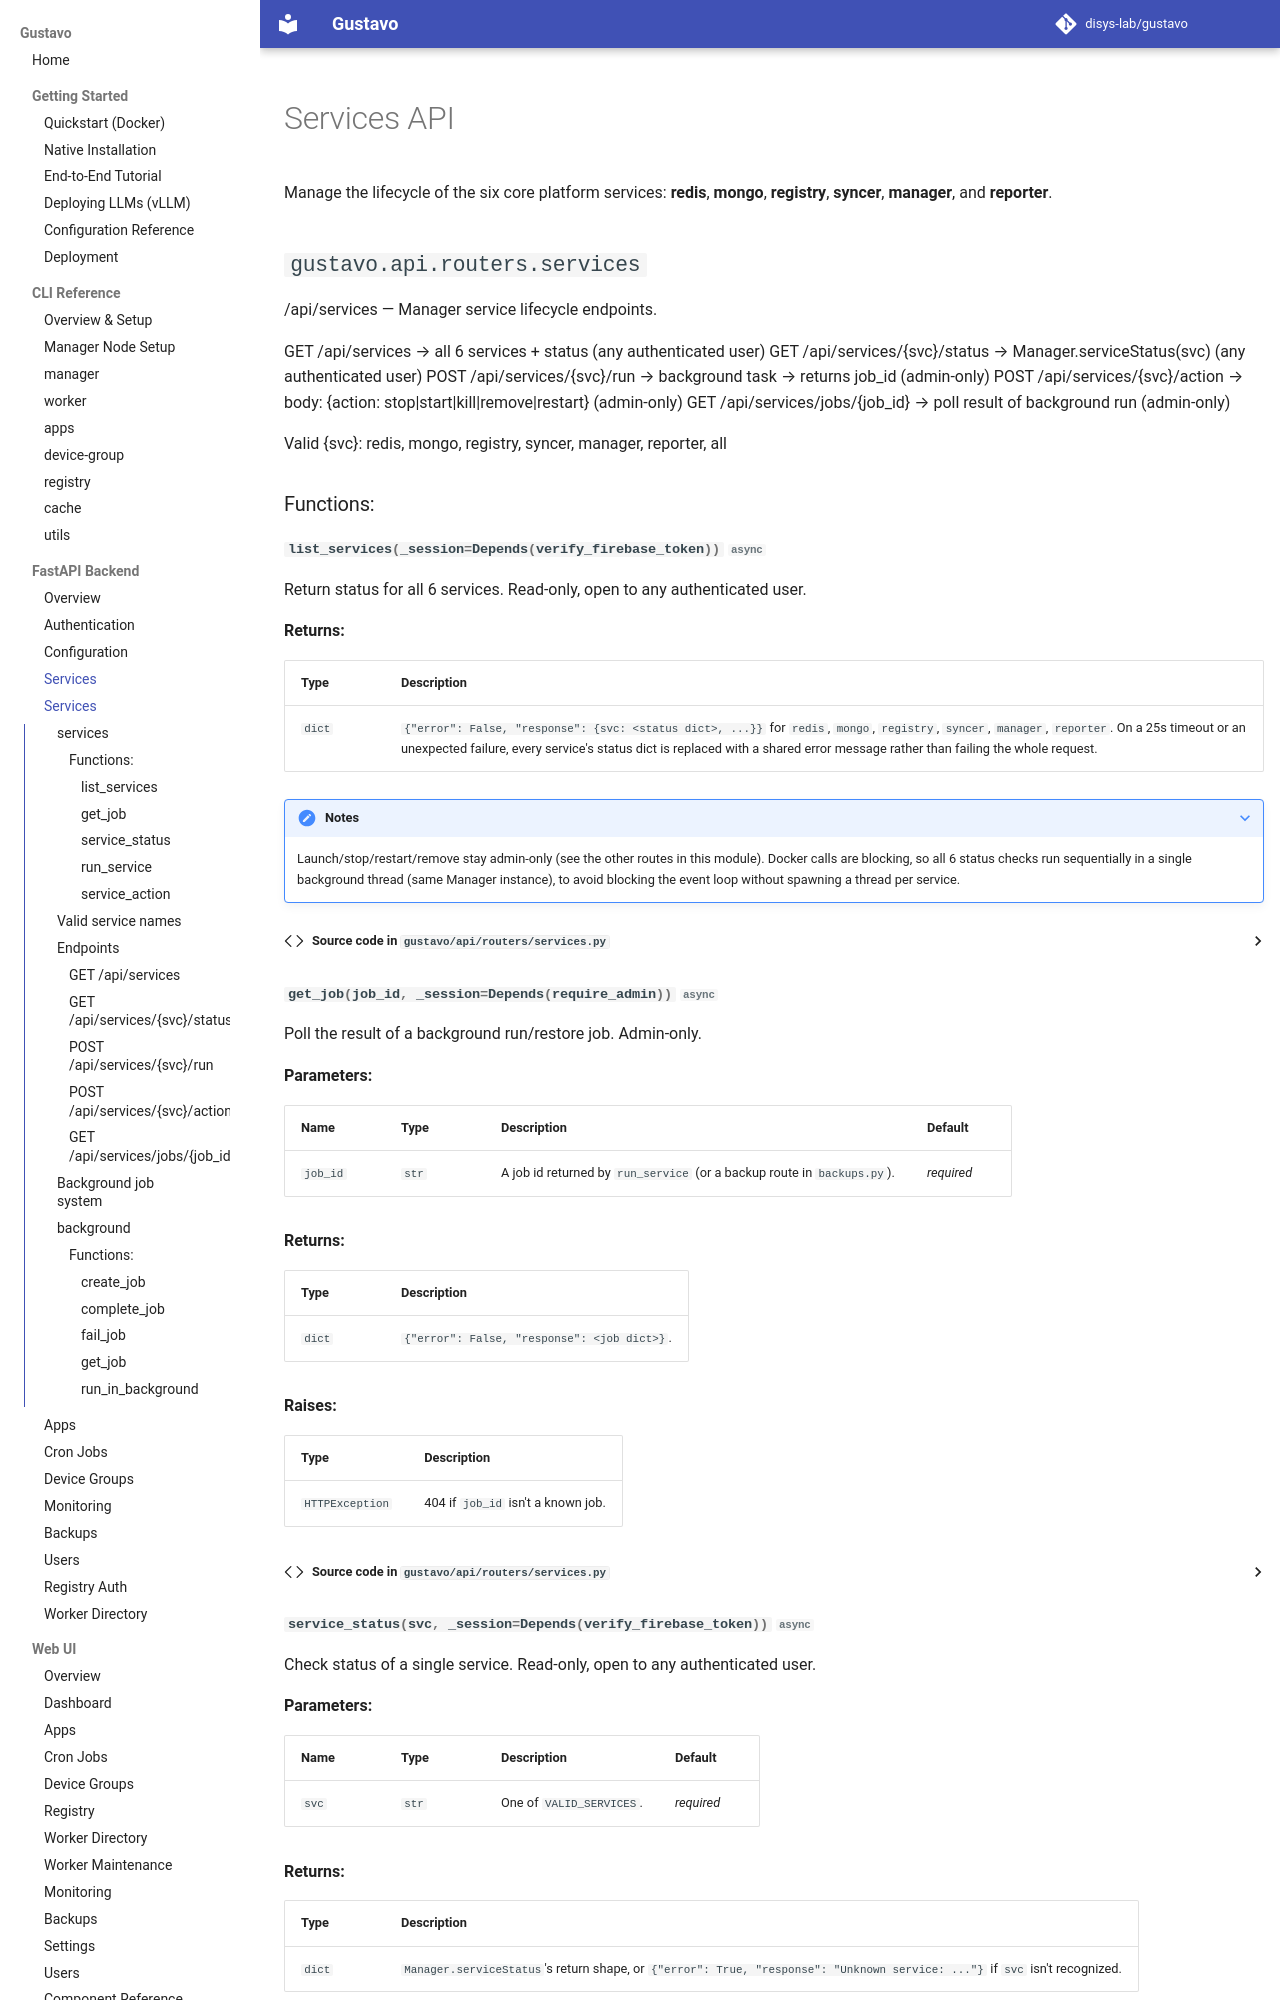

repository: disys-lab/gustavo · page: api/services/index.html · generator: mkdocs

# Services API

Manage the lifecycle of the six core platform services: **redis**, **mongo**, **registry**, **syncer**, **manager**, and **reporter**.

::: gustavo.api.routers.services

---

## Valid service names

| Name | Description |
|------|-------------|
| `redis` | Redis in-memory data store (worker metric cache) |
| `mongo` | MongoDB (Nebula state database) |
| `registry` | Local Docker image registry |
| `syncer` | DREGSY image syncer |
| `manager` | Nebula Manager API |
| `reporter` | [Reporter](../configuration.md#reporter) — REST worker status endpoint |
| `all` | All six services (for `run` endpoint only) |

---

## Endpoints
